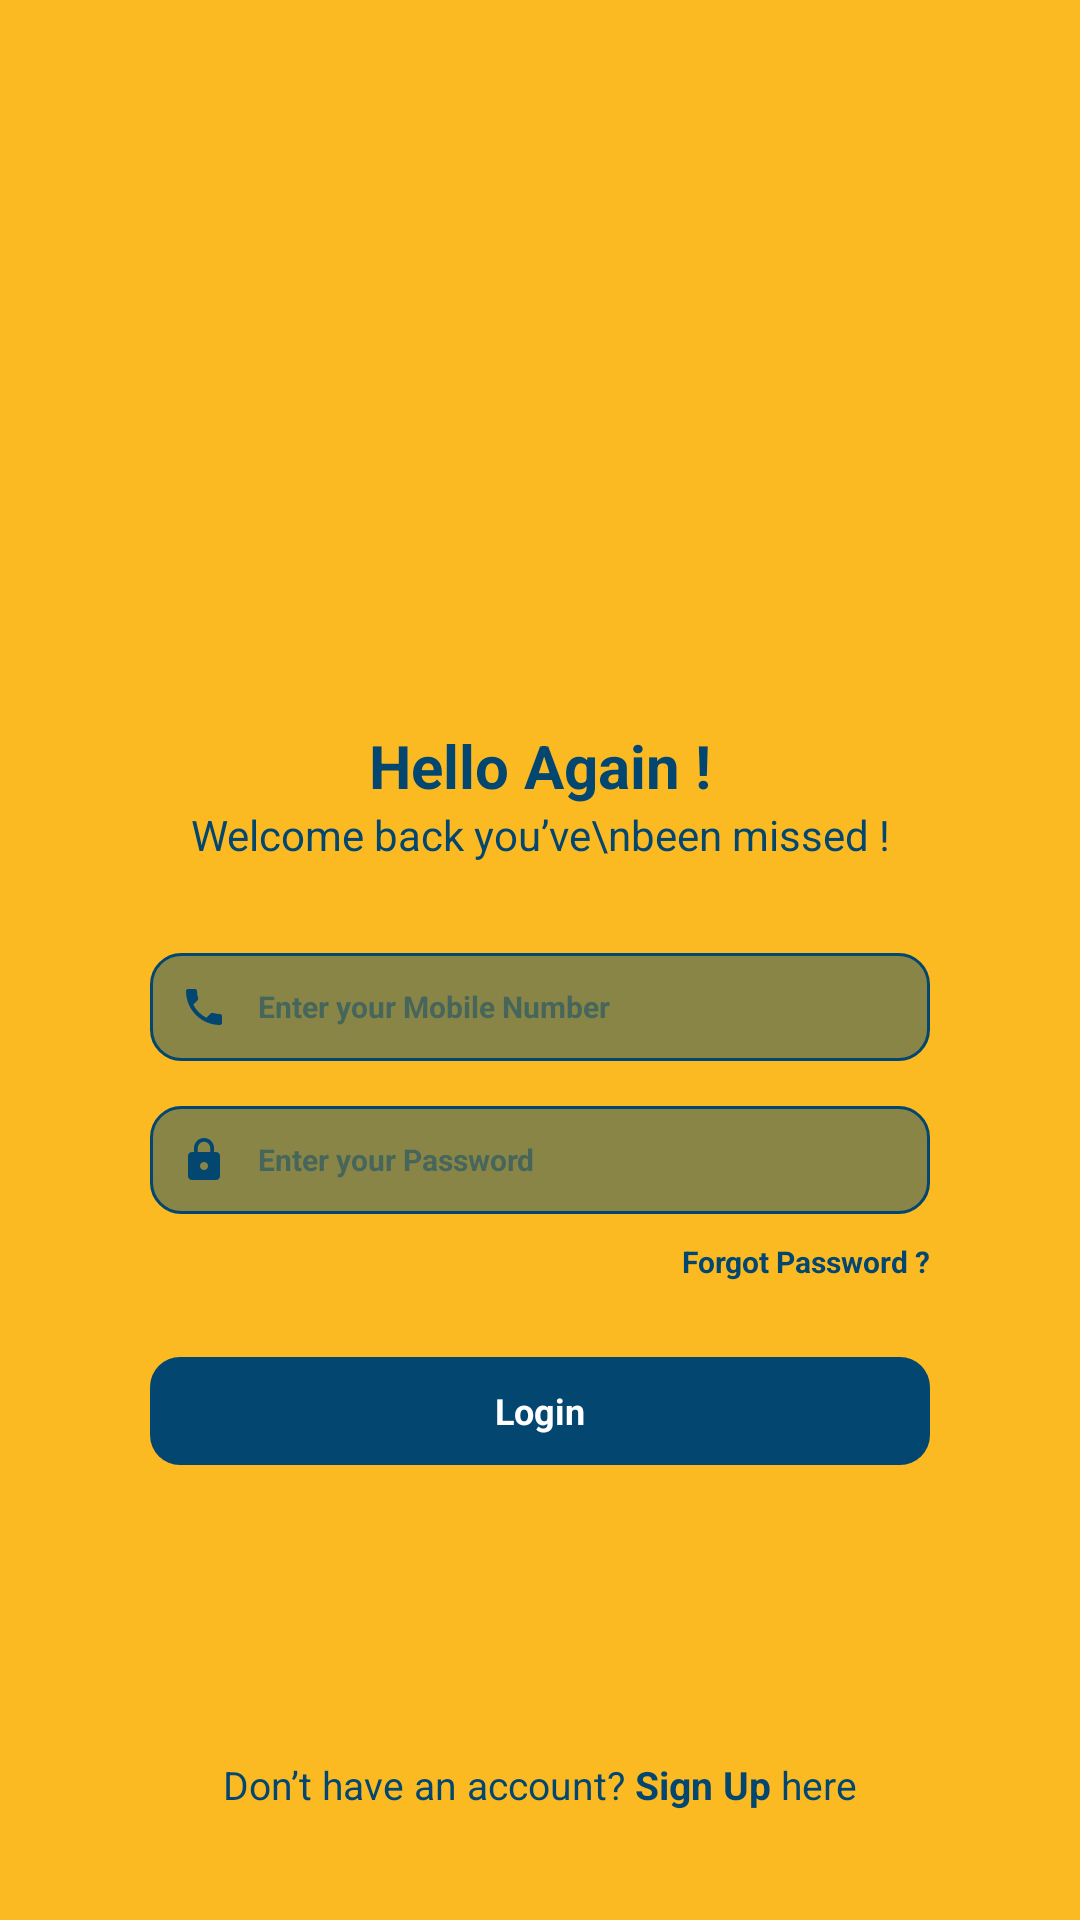

Reconstruct the res/layout file that produces this screen, plus the resources it refers to.
<!-- AndroidManifest.xml: application theme Theme.Foodle -->
<!-- res/layout/activity_login.xml -->
<?xml version="1.0" encoding="utf-8"?>
<androidx.constraintlayout.widget.ConstraintLayout xmlns:android="http://schemas.android.com/apk/res/android"
    xmlns:app="http://schemas.android.com/apk/res-auto"
    xmlns:tools="http://schemas.android.com/tools"
    android:layout_width="match_parent"
    android:layout_height="match_parent"
    android:background="@color/purple_500"
    tools:context=".LoginActivity">

    <LinearLayout
        android:id="@+id/linearLayout2"
        android:layout_width="match_parent"
        android:layout_height="wrap_content"
        android:orientation="vertical"
        android:layout_margin="50dp"
        app:layout_constraintBottom_toBottomOf="parent"
        app:layout_constraintEnd_toEndOf="parent"
        app:layout_constraintStart_toStartOf="parent"
        app:layout_constraintTop_toTopOf="parent">

        <ImageView
            android:layout_width="match_parent"
            android:layout_height="70dp"
            android:layout_marginBottom="20dp"
            android:src="@drawable/logo" />

        <TextView
            android:layout_width="match_parent"
            android:layout_height="wrap_content"
            android:gravity="center"
            android:text="Hello Again !"
            android:textColor="@color/purple_700"
            android:textSize="20dp"
            android:textStyle="bold" />

        <TextView
            android:layout_width="match_parent"
            android:layout_height="wrap_content"
            android:layout_marginBottom="30dp"
            android:gravity="center"
            android:text="Welcome back you’ve\nbeen missed !"
            android:textColor="@color/purple_700"
            android:textSize="14dp" />

        <EditText
            android:id="@+id/phone_login"
            android:layout_width="match_parent"
            android:layout_height="36dp"
            android:textStyle="bold"
            android:background="@drawable/input"
            android:gravity="center|left"
            android:drawableStart="@drawable/ic_baseline_local_phone_24"
            android:drawablePadding="10dp"
            android:hint="Enter your Mobile Number"
            android:inputType="phone"
            android:maxLength="10"
            android:paddingLeft="10dp"
            android:textColor="@color/purple_700"
            android:textColorHint="#80034670"
            android:drawableTint="@color/purple_700"
            android:textSize="10dp" />

        <EditText
            android:id="@+id/password_login"
            android:layout_width="match_parent"
            android:layout_height="36dp"
            android:layout_marginTop="15dp"
            android:background="@drawable/input"
            android:gravity="center|left"
            android:drawablePadding="10dp"
            android:drawableStart="@drawable/ic_baseline_lock_24"
            android:hint="Enter your Password"
            android:inputType="textPassword"
            android:textStyle="bold"
            android:paddingLeft="10dp"
            android:textColor="@color/purple_700"
            android:textColorHint="#80034670"
            android:drawableTint="@color/purple_700"
            android:textSize="10dp" />

        <TextView
            android:layout_width="wrap_content"
            android:layout_height="wrap_content"
            android:layout_gravity="right"
            android:layout_marginEnd="-5dp"
            android:layout_marginTop="4dp"
            android:layout_marginBottom="20dp"
            android:gravity="center"
            android:onClick="ForgotBtn"
            android:textStyle="bold"
            android:padding="5dp"
            android:text="Forgot Password ?"
            android:textColor="@color/purple_700"
            android:textSize="10dp" />

        <FrameLayout
            android:layout_width="match_parent"
            android:layout_height="36dp">

            <TextView
                android:layout_width="match_parent"
                android:layout_height="match_parent"
                android:background="@drawable/btn"
                android:clickable="true"
                android:gravity="center"
                android:onClick="LoginBtn"
                android:text="Login"
                android:textColor="@color/white"
                android:textSize="12dp"
                android:textStyle="bold" />

            <com.facebook.shimmer.ShimmerFrameLayout
                android:id="@+id/LoginLoader"
                android:layout_width="match_parent"
                android:layout_height="36dp"
                android:visibility="gone"
                app:shimmer_colored="true"
                app:shimmer_highlight_color="@color/purple_500"
                app:shimmer_intensity=".5">

                <TextView
                    android:layout_width="match_parent"
                    android:layout_height="match_parent"
                    android:background="@drawable/btn"
                    android:clickable="true"
                    android:gravity="center"
                    android:textColor="@color/white"
                    android:textSize="12dp"
                    android:textStyle="bold" />


            </com.facebook.shimmer.ShimmerFrameLayout>

        </FrameLayout>


    </LinearLayout>

    <LinearLayout
        android:id="@+id/linearLayout"
        android:layout_width="match_parent"
        android:layout_height="wrap_content"
        android:orientation="horizontal"
        android:gravity="center"
        android:layout_margin="20dp"
        app:layout_constraintBottom_toBottomOf="parent"
        app:layout_constraintEnd_toEndOf="parent"
        app:layout_constraintStart_toStartOf="parent"
        app:layout_constraintTop_toBottomOf="@+id/linearLayout2"
        app:layout_constraintVertical_bias="0.98">


        <TextView
            android:layout_width="wrap_content"
            android:layout_height="wrap_content"
            android:textColor="?colorAccent"
            android:padding="15dp"
            android:layout_gravity="center"
            android:clickable="true"
            android:onClick="goReg"
            android:textSize="13dp"
            android:text="@string/to_signup"/>

    </LinearLayout>

</androidx.constraintlayout.widget.ConstraintLayout>
<!-- resources referenced by this layout -->
<resources>
  <color name="purple_500">#fcba22</color>
  <color name="purple_700">#034670</color>
  <color name="white">#FFFFFFFF</color>
  <!-- drawable btn (drawable) -->
  <?xml version="1.0" encoding="utf-8"?>
  
  <ripple xmlns:android="http://schemas.android.com/apk/res/android"
      android:color="@color/purple_700">
      <item android:id="@android:id/mask">
          <shape android:shape="rectangle">
              <solid android:color="@color/purple_700" />
              <corners android:radius="10dp" />
          </shape>
      </item>
      <item android:id="@android:id/background">
          <shape android:shape="rectangle">
              <gradient
                  android:angle="90"
                  android:endColor="@color/purple_700"
                  android:startColor="@color/teal_200"
                  android:type="linear" />
              <corners android:radius="10dp" />
          </shape>
      </item>
  </ripple>
  <!-- drawable ic_baseline_local_phone_24 (drawable) -->
  <vector android:height="16dp" android:tint="#6E8C8C"
      android:viewportHeight="24" android:viewportWidth="24"
      android:width="16dp" xmlns:android="http://schemas.android.com/apk/res/android">
      <path android:fillColor="@android:color/white" android:pathData="M6.62,10.79c1.44,2.83 3.76,5.14 6.59,6.59l2.2,-2.2c0.27,-0.27 0.67,-0.36 1.02,-0.24 1.12,0.37 2.33,0.57 3.57,0.57 0.55,0 1,0.45 1,1V20c0,0.55 -0.45,1 -1,1 -9.39,0 -17,-7.61 -17,-17 0,-0.55 0.45,-1 1,-1h3.5c0.55,0 1,0.45 1,1 0,1.25 0.2,2.45 0.57,3.57 0.11,0.35 0.03,0.74 -0.25,1.02l-2.2,2.2z"/>
  </vector>
  <!-- drawable ic_baseline_lock_24 (drawable) -->
  <vector android:height="16dp" android:tint="#6E8C8C"
      android:viewportHeight="24" android:viewportWidth="24"
      android:width="16dp" xmlns:android="http://schemas.android.com/apk/res/android">
      <path android:fillColor="@android:color/white" android:pathData="M18,8h-1L17,6c0,-2.76 -2.24,-5 -5,-5S7,3.24 7,6v2L6,8c-1.1,0 -2,0.9 -2,2v10c0,1.1 0.9,2 2,2h12c1.1,0 2,-0.9 2,-2L20,10c0,-1.1 -0.9,-2 -2,-2zM12,17c-1.1,0 -2,-0.9 -2,-2s0.9,-2 2,-2 2,0.9 2,2 -0.9,2 -2,2zM15.1,8L8.9,8L8.9,6c0,-1.71 1.39,-3.1 3.1,-3.1 1.71,0 3.1,1.39 3.1,3.1v2z"/>
  </vector>
  <!-- drawable input (drawable) -->
  <?xml version="1.0" encoding="utf-8"?>
  
  <ripple xmlns:android="http://schemas.android.com/apk/res/android"
      android:color="#1485CC">
      <item android:id="@android:id/mask">
          <shape android:shape="rectangle">
              <stroke android:width="1dp"
                  android:color="#168BD5"/>
              <solid android:color="#034670" />
              <corners android:radius="10dp" />
          </shape>
      </item>
      <item android:id="@android:id/background">
          <shape android:shape="rectangle">
              <stroke android:width="1dp"
                  android:color="#034670"/>
              <gradient
                  android:angle="90"
                  android:endColor="#75034670"
                  android:startColor="#75034670"
                  android:type="linear" />
              <corners android:radius="10dp" />
          </shape>
      </item>
  </ripple>
  <string name="to_signup">Don’t have an account? <b>Sign Up</b> here</string>
  <style name="Theme.Foodle" parent="Theme.MaterialComponents.DayNight.DarkActionBar">
          
          <item name="colorPrimary">@color/purple_500</item>
          <item name="colorPrimaryVariant">@color/purple_700</item>
          <item name="colorOnPrimary">@color/white</item>
          
          <item name="colorSecondary">@color/teal_200</item>
          <item name="colorSecondaryVariant">@color/teal_700</item>
          <item name="colorOnSecondary">@color/black</item>
          
          <item name="android:statusBarColor" tools:targetApi="l">?attr/colorPrimary</item>
          <item name="android:windowLightStatusBar">true</item>
          
      </style>
  <color name="teal_200">#034670</color>
  <color name="teal_700">#034670</color>
  <color name="black">#FF000000</color>
</resources>
